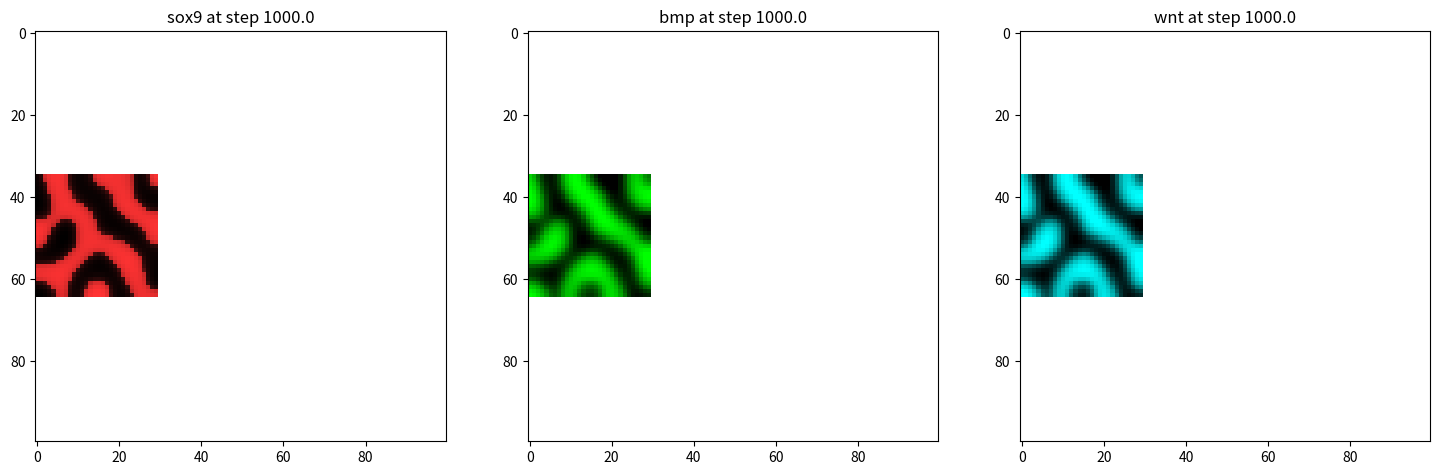

Write the Python code that produced this figure.
"""
Implements the BSW model from Raspopovic et al. (2014) in a growing square domain.

References:
- Raspopovic, Jelena, et al. "Digit patterning is controlled by a 
  Bmp-Sox9-Wnt Turing network modulated by morphogen gradients." 
  Science 345.6196 (2014): 566-570.
"""

# System modules
import sys

# Installed modules
import numpy as np
import matplotlib.pyplot as plt
from matplotlib.colors import LinearSegmentedColormap

##############
# PARAMETERS #
##############

# Space discretization
nx = 100    # Grid size in x-direction
ny = 100    # Grid size in y-direction
dx = 0.05   # Distance between grid points

# Time discretization
dt = 0.1
totaltime = 1000
time_steps = int(totaltime / dt + 1)

# Model parameters
# See table ST4 in supplementary information of Raspopovic et al. (2014)
# Reaction rate parameters
k2 = 1
k3 = 1
k4 = 1.59
k5 = 0.1
k7 = 1.27
k9 = 0.1
delta = 0

# "BSW model can form a relatively robust Turing pattern with a difference in
# diffusivity of two and a half (d = 2.5) between Bmp and Wnt." - Raspopovic et al. (2014)
Dwnt = 0.001
Dbmp = 2.5*Dwnt 

# Horizontal and vertical growth rates
vi = 0.0
vj = 0.0

# Initial condition parameters for a square domain
# Horizontal: Start on left side of the nx*ny box
Lx0 = 30

max_domain_horizontal = nx # Stop growing once this reached

# Vertical: Start in middle of the nx*ny box
Ly0 = 30

max_domain_vertical = ny # Stop growing once this reached

# Tissue growth type
# 'add' - tissue grows by incorporating new material
# 'stretch' - tissue grows by stretching existing domain values
growth_type = 'stretch'


#############
# FUNCTIONS #
#############

def get_domain_size_horizontal(n):
    """
    Calculate the new horizontal domain size.
    Parameters:
        n (int) - timestep
    
    Global variables:
        nx (int)   - horizontal grid size
        Lx0 (int)  - initial horizontal domain size
        dt (float) - time step
        vi (float) - horizontal growth velocity
    """
    return min( round(Lx0 + dt * vi * n), nx)

def get_domain_size_vertical(n):
    """
    Calculate the new vertical domain size.
    Parameters:
        n (int) - timestep
    
    Global variables:
        ny (int)   - vertical grid size
        Ly0 (int)  - initial vertical domain size
        dt (float) - time step
        vj (float) - vertical growth velocity
    """
    return min( round(Ly0 + dt * vj * n), ny )


def growth_bilinear_interpolation(input_matrix, old_bounds, new_bounds):
    """
    Use bilinear interpolation to grow the input domain to the new size.
    """ 

    minxO, maxxO, minyO, maxyO = old_bounds
    minxN, maxxN, minyN, maxyN = new_bounds

    xrangeO = maxxO - minxO
    yrangeO = maxyO - minyO

    xrangeN = maxxN - minxN
    yrangeN = maxyN - minyN

    # No growth, no need to calculate
    if ( xrangeO - xrangeN == 0 ) and ( yrangeO - yrangeN == 0 ):
        return(input_matrix)
    
    # Extract tissue values
    inner_matrix = input_matrix[minxO:maxxO, minyO:maxyO]

    # Map new matrix indices to old matrix indices
    new_x = np.linspace(0, 1, xrangeN)
    new_y = np.linspace(0, 1, yrangeN)
    x_idx = new_x * (inner_matrix.shape[0] - 1)
    y_idx = new_y * (inner_matrix.shape[1] - 1)
    x_idx_grid, y_idx_grid = np.meshgrid(x_idx, y_idx, indexing='ij')

    # Vectorized bilinear interpolation
    # Determine surrounding points in old matrix indexing
    # Lower indices
    x0 = np.floor(x_idx_grid).astype(int) 
    y0 = np.floor(y_idx_grid).astype(int)

    # Higher indices, clipped to stay within bounds
    x1 = np.clip(x0 + 1, 0, inner_matrix.shape[0] - 1)
    y1 = np.clip(y0 + 1, 0, inner_matrix.shape[1] - 1)

    # Intermediate points to interpolate on
    xd = x_idx_grid - x0
    yd = y_idx_grid - y0

    # Ia, Ib, Ic, Id are the values at the four corners of the old grid 
    # surrounding each new point.
    Ia = inner_matrix[x0, y0]
    Ib = inner_matrix[x1, y0]
    Ic = inner_matrix[x0, y1]
    Id = inner_matrix[x1, y1]

    # The new values are a weighted average of the four corners, 
    # based on how close each new point is to each corner.
    out_matrix = (Ia * (1 - xd) * (1 - yd) +
                  Ib * xd * (1 - yd) +
                  Ic * (1 - xd) * yd +
                  Id * xd * yd)

    output_matrix = np.zeros_like(input_matrix)
    output_matrix[minxN:maxxN, minyN:maxyN] = out_matrix

    return output_matrix


def single_step_growth(input_matrix, old_bounds, new_bounds, growth_type = 'add'):
    """
    Wrapper function for choosing growth function.
    """
    
    # Use the symbol \ to break the command into multiple lines for readability
    if (   ( old_bounds[1] - old_bounds[0] ) > ( new_bounds[1] - new_bounds[0] ) \
        or ( old_bounds[3] - old_bounds[2] ) > ( new_bounds[3] - new_bounds[2] ) ):
        
        print("Warning: Domain is shrinking. Growth functions do not support shrinking domain.")
        sys.exit()

    if growth_type == 'add': #as it was before
        # Grow by extending tissue domain into rest of matrix
        output_matrix = input_matrix

    elif growth_type == 'stretch':
        # Grow by "stretching" values of old to the new domain size
        output_matrix = growth_bilinear_interpolation(input_matrix, old_bounds, new_bounds)
    
    else:
        print("Undefined growth type defined, choose 'add' or 'stretch':", growth_type)
        print("Defaulting to 'add' growth type.")
        
        output_matrix = input_matrix

    return(output_matrix)


def single_step_RD(sox9, bmp, wnt,                # matrices with variables
                   Dbmp, Dwnt,                    # diffusion coefficients
                   k2, k3, k4, k5, k7, k9, delta, # reaction parameters
                   bounds                         # tissue bounds (minx, maxx, miny, maxy)
                   ):
    """
    Solves a single time step of the reaction-diffusion simulation 
    using explicit forward Euler.
    The diffusion operator (Laplacian) is solved with a 5-point stencil.
    See also: 
    https://en.wikipedia.org/wiki/FTCS_scheme
    https://en.wikipedia.org/wiki/Five-point_stencil
    """
    
    # Get the bounds of the tissue to reduce the area of calculations
    minx, maxx, miny, maxy = bounds

    # DIFFUSION OPERATOR

    # Create a bigger matrix with one extra row and column on each side
    bigL_bmp = np.zeros((bmp.shape[0] + 2, bmp.shape[1] + 2))
    bigL_wnt = np.zeros((wnt.shape[0] + 2, wnt.shape[1] + 2))

    # Implement no-flux boundary condition
    # Fill the domain boundaries with the closest inner value using np.pad
    # -> the gradient is zero -> hence no-flux boundary
    bigL_bmp[minx:maxx+2, miny:maxy+2] = np.pad(bmp[minx:maxx, miny:maxy], 1, mode='edge')
    bigL_wnt[minx:maxx+2, miny:maxy+2] = np.pad(wnt[minx:maxx, miny:maxy], 1, mode='edge')


    # Calculate the Laplacian

    # Create empty matrices for laplacians
    laplacian_bmp = np.zeros_like(bmp)
    laplacian_wnt = np.zeros_like(wnt)  

    # all indices shifted by one to account for extra row and column
    minX = minx + 1
    maxX = maxx + 1     
    minY = miny + 1
    maxY = maxy + 1

    laplacian_bmp[minx:maxx, miny:maxy] = (bigL_bmp[minX+1: maxX+1, minY:maxY] + 
                                           bigL_bmp[minX-1: maxX-1, minY:maxY] + 
                                           bigL_bmp[minX  : maxX  , minY+1:maxY+1] + 
                                           bigL_bmp[minX  : maxX  , minY-1:maxY-1] 
                                           - 4 * bigL_bmp[minX:maxX, minY:maxY])
    
    laplacian_wnt[minx:maxx, miny:maxy] = (bigL_wnt[minX+1: maxX+1, minY:maxY] + 
                                           bigL_wnt[minX-1: maxX-1, minY:maxY] + 
                                           bigL_wnt[minX  : maxX  , minY+1:maxY+1] + 
                                           bigL_wnt[minX  : maxX  , minY-1:maxY-1] 
                                           - 4 * bigL_wnt[minX:maxX, minY:maxY])
    
    # REACTIONS + DIFFUSION
    # Calculate the change in variables in step dt
    dsox9 = np.zeros_like(sox9)
    dbmp  = np.zeros_like(bmp)
    dwnt  = np.zeros_like(wnt)
    
    # Break equations up into multiple lines for readability
    
    # Equation for change in sox9
    dsox9[minx:maxx, miny:maxy] = dt * (k2 * bmp[minx:maxx, miny:maxy] 
                                        - k3 * wnt[minx:maxx, miny:maxy] 
                                        - sox9[minx:maxx, miny:maxy]**3 
                                        + delta * sox9[minx:maxx, miny:maxy]**2)
    
    # Equation for change in bmp
    dbmp[minx:maxx, miny:maxy]  = dt * ((Dbmp / (dx * dx)) * laplacian_bmp[minx:maxx, miny:maxy] 
                                        - k4 * sox9[minx:maxx, miny:maxy] 
                                        - k5 * bmp[minx:maxx, miny:maxy])

    # Equation for change in wnt
    dwnt[minx:maxx, miny:maxy]  = dt * ((Dwnt / (dx * dx)) * laplacian_wnt[minx:maxx, miny:maxy] 
                                        - k7 * sox9[minx:maxx, miny:maxy] 
                                        - k9 * wnt[minx:maxx, miny:maxy])
    
    # Update the variables
    sox9[minx:maxx, miny:maxy] += dsox9[minx:maxx, miny:maxy]
    bmp[minx:maxx, miny:maxy]  += dbmp[minx:maxx, miny:maxy]
    wnt[minx:maxx, miny:maxy]  += dwnt[minx:maxx, miny:maxy]

    return sox9, bmp, wnt


##################
# EXECUTION CODE #
##################

# Check if the simulation parameters respect the FTCS stability criterion.
# See: https://en.wikipedia.org/wiki/FTCS_scheme
if (Dbmp * dt / dx**2) >= 0.25:
    raise ValueError("Stability criterion not met, current value is {}".format(Dbmp * dt / dx**2)) 
else:
    print("Stability criterion met, current value is {}".format(Dbmp * dt / dx**2))


### Define initial condition ###

# Define the initial tissue domain with non-zero values
Lx = get_domain_size_horizontal(0)
Ly = get_domain_size_vertical(0)
Lymin = int(ny/2 - Ly/2)
Lymax = int(ny/2 + Ly/2)

# Allocate matrices for simulation
sox9 = np.zeros((nx, ny))
bmp  = np.zeros((nx, ny))
wnt  = np.zeros((nx, ny))

# Initialize a random value to the tissue domain
sox9[:Lx, Lymin:Lymax] = 0.01 * np.random.randn(Lx, Ly)
bmp[:Lx , Lymin:Lymax] = 0.01 * np.random.randn(Lx, Ly)
wnt[:Lx , Lymin:Lymax] = 0.01 * np.random.randn(Lx, Ly)

# Create tissue mask for plotting tissue domain
plot_mask = np.empty((nx, ny))
plot_mask.fill(np.nan)  
plot_mask[:Lx, Lymin:Lymax] = 1

# Set up plots
fig, (ax1, ax2, ax3) = plt.subplots(1, 3, figsize=(18, 6))

# Define the min and max values for each colormap
sox9_vmin, sox9_vmax = -1.5, 1.5  
bmp_vmin, bmp_vmax = -7.5, 7.5
wnt_vmin, wnt_vmax = -10, 10 

# Define custom colors for plots
colors = [(0, 0, 0), (1, 0.2, 0.2)] 
red_dark_cmap = LinearSegmentedColormap.from_list('black_to_red', colors, N=256)
colors = [(0, 0, 0), (0, 1, 0)] 
green_dark_cmap = LinearSegmentedColormap.from_list('black_to_green', colors, N=256)
colors = [(0, 0, 0), (0, 1, 1)] 
blue_dark_cmap = LinearSegmentedColormap.from_list('black_to_blue', colors, N=256)

### Simulation loop ###

# A simulation step consists of three events:
#   1. A bigger domain is defined if growth occurs
#   2. A growth function is called that implements growth from the old to the new domain size, again if growth occurs
#   3. Reaction and diffusion is simulated on the new domain
# The output is plotted every 100 simulation steps.



for timestep in range(time_steps):

    # Step 1 -- define the new domain size
    old_Lx = Lx
    old_Ly = Ly
    old_Lymin = Lymin
    old_Lymax = Lymax

    # Still room for horizontal growth?
    if not (Lx >= max_domain_horizontal):
        Lx = get_domain_size_horizontal(timestep)
        # Still room for vertical growth? (only done if also room for horizontal growth)
        if not(Ly >= max_domain_vertical):
            Ly = get_domain_size_vertical(timestep)
            Lymin = int(ny/2 - Ly/2)
            Lymax = int(ny/2 + Ly/2)
            
    old_bounds = (0, old_Lx, old_Lymin, old_Lymax)
    new_bounds = (0, Lx, Lymin, Lymax)

    # Step 2 -- grow the tissue
    bmp  = single_step_growth(bmp,  old_bounds, new_bounds)
    sox9 = single_step_growth(sox9, old_bounds, new_bounds)
    wnt  = single_step_growth(wnt,  old_bounds, new_bounds)
        

    # Step 3 -- Simulate reaction and diffusion on the domain
    sox9, bmp, wnt = single_step_RD(sox9, bmp, wnt, 
                                    Dbmp, Dwnt, 
                                    k2, k3, k4, k5, k7, k9, delta,
                                    new_bounds)

    ### Plotting ###
    if timestep == 0:  # Initial plot      

        current_time = timestep*dt

        sox9_plot = ax1.imshow(np.rot90(sox9*plot_mask), cmap=red_dark_cmap, vmin=sox9_vmin, vmax=sox9_vmax)
        ax1.set_title(f'sox9 at step {current_time}')

        bmp_plot = ax2.imshow(np.rot90(bmp*plot_mask), cmap=green_dark_cmap, vmin=bmp_vmin, vmax=bmp_vmax)
        ax2.set_title(f'bmp at step {current_time}')

        wnt_plot = ax3.imshow(np.rot90(wnt*plot_mask), cmap=blue_dark_cmap, vmin=wnt_vmin, vmax=wnt_vmax)
        ax3.set_title(f'wnt at step {current_time}')

        plt.pause(0.000001)  # Pause to refresh the plot

    # Update plot every 100 steps    
    if timestep % 100 == 0:

        # Update the plot mask to the new tissue domain
        plot_mask.fill(np.nan) # Just to be sure, reset the mask
        plot_mask[:Lx, Lymin:Lymax] = 1
        
        current_time = timestep*dt
        
        sox9_plot.set_data(np.rot90(sox9*plot_mask))
        ax1.set_title(f'sox9 at step {current_time}')

        bmp_plot.set_data(np.rot90(bmp*plot_mask))
        ax2.set_title(f'bmp at step {current_time}')

        wnt_plot.set_data(np.rot90(wnt*plot_mask))
        ax3.set_title(f'wnt at step {current_time}')

        plt.pause(0.000001)  # Pause to refresh the plot

plt.show()